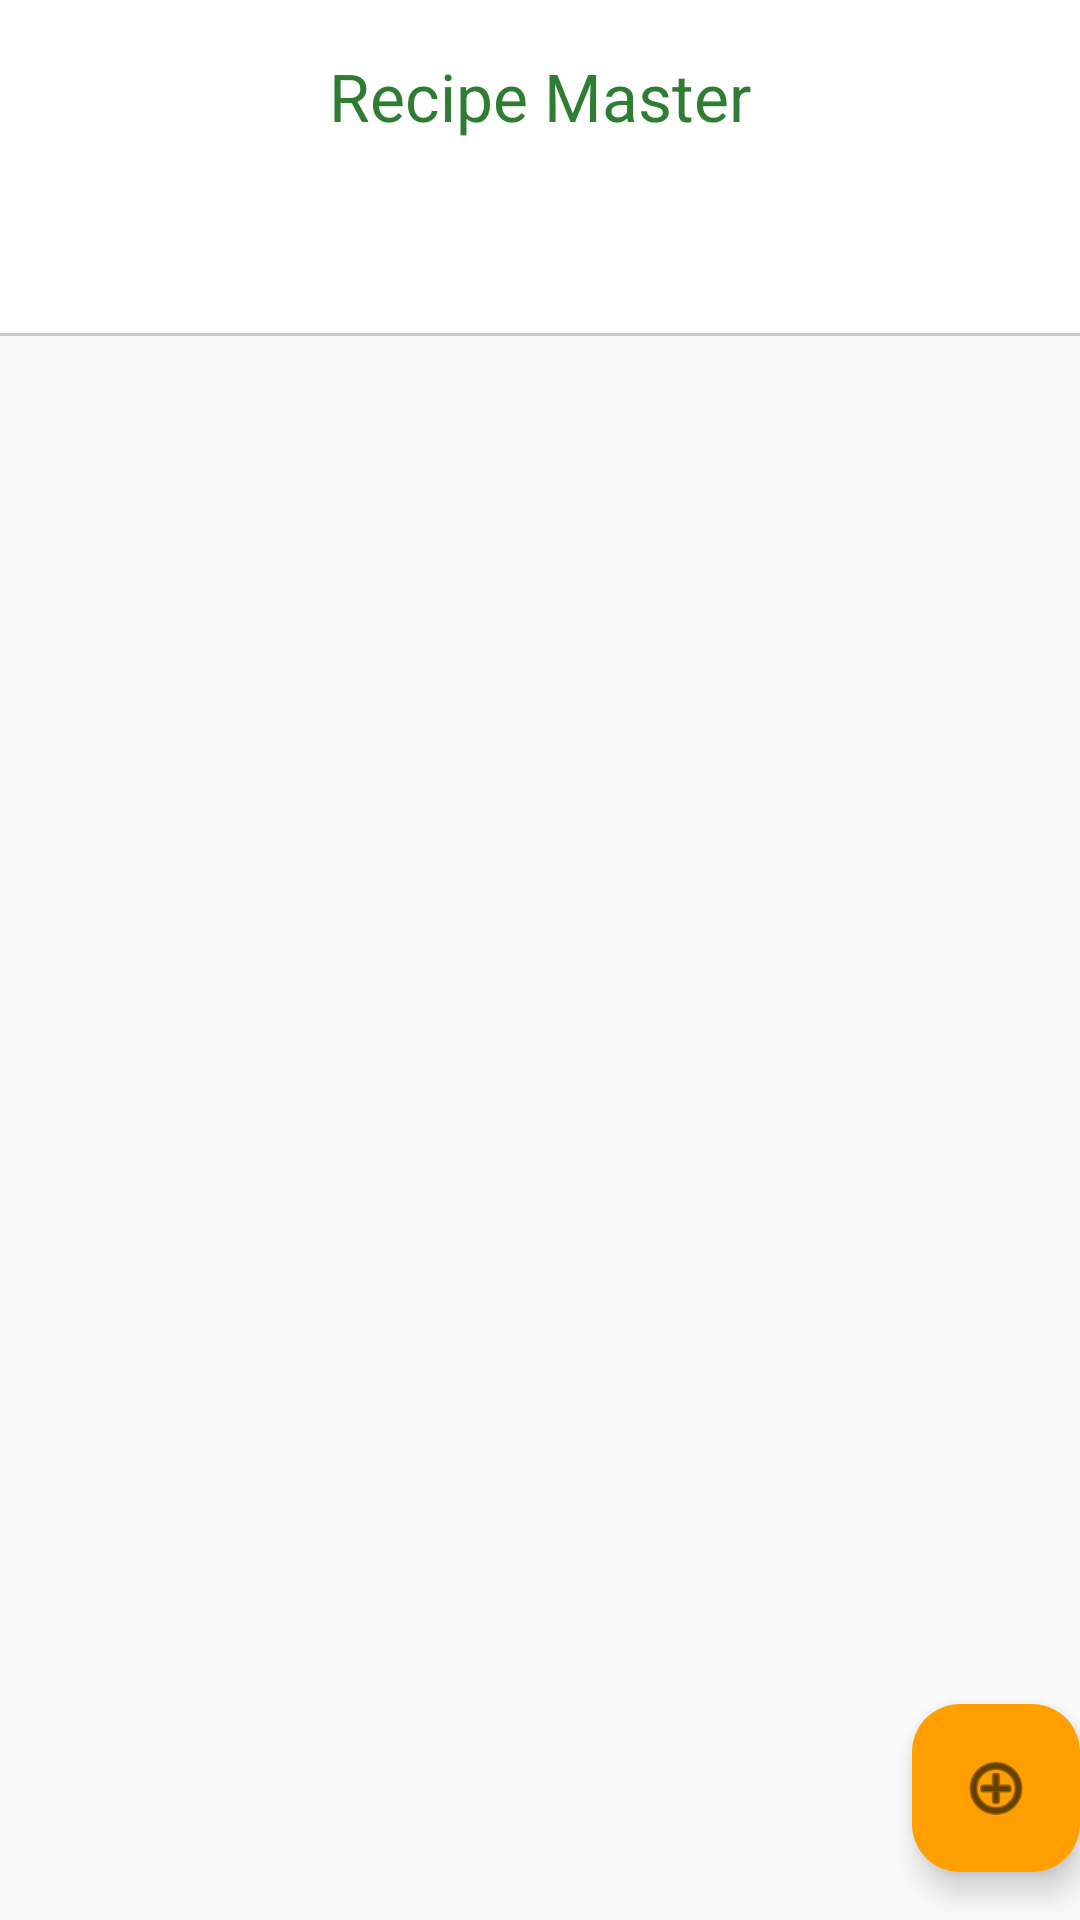

Here is an Android app screen rendered from its layout file. Give the layout XML and the strings, colors and styles it references.
<!-- AndroidManifest.xml: activity theme Theme.RecipeApp.NoActionBar -->
<!-- res/layout/activity_main.xml -->
<?xml version="1.0" encoding="utf-8"?>
<androidx.coordinatorlayout.widget.CoordinatorLayout xmlns:android="http://schemas.android.com/apk/res/android"
    xmlns:app="http://schemas.android.com/apk/res-auto"
    xmlns:tools="http://schemas.android.com/tools"
    android:layout_width="match_parent"
    android:layout_height="match_parent"
    android:background="@color/background"
    tools:context=".MainActivity">

    <com.google.android.material.appbar.AppBarLayout
        android:id="@+id/app_bar"
        android:layout_width="match_parent"
        android:layout_height="wrap_content"
        android:theme="@style/Theme.RecipeApp.AppBarOverlay"
        app:elevation="0dp">

        <com.google.android.material.appbar.MaterialToolbar
            android:id="@+id/toolbar"
            android:layout_width="match_parent"
            android:layout_height="?attr/actionBarSize"
            app:title="Recipe Master"
            app:titleCentered="true"
            app:titleTextColor="@color/primary"
            app:layout_scrollFlags="scroll|enterAlways" />

        <com.google.android.material.tabs.TabLayout
            android:id="@+id/tabs"
            android:layout_width="match_parent"
            android:layout_height="wrap_content"
            app:tabIndicatorColor="@color/primary"
            app:tabSelectedTextColor="@color/primary"
            app:tabTextColor="@color/on_surface_variant"
            app:tabIndicatorHeight="3dp"
            app:tabMode="fixed"
            app:tabGravity="fill" />
            
    </com.google.android.material.appbar.AppBarLayout>

    <androidx.viewpager.widget.ViewPager
        android:id="@+id/view_pager"
        android:layout_width="match_parent"
        android:layout_height="match_parent"
        app:layout_behavior="@string/appbar_scrolling_view_behavior" />

    <com.google.android.material.floatingactionbutton.FloatingActionButton
        android:id="@+id/fab"
        android:layout_width="wrap_content"
        android:layout_height="wrap_content"
        android:layout_gravity="bottom|end"
        android:layout_marginEnd="@dimen/fab_margin"
        android:layout_marginBottom="16dp"
        app:backgroundTint="@color/secondary"
        app:tint="@color/on_secondary"
        app:srcCompat="@android:drawable/ic_menu_add" />

</androidx.coordinatorlayout.widget.CoordinatorLayout>
<!-- resources referenced by this layout -->
<resources>
  <color name="background">#FAFAFA</color>
  <color name="on_secondary">#000000</color>
  <color name="on_surface_variant">#757575</color>
  <color name="primary">#2E7D32</color>
  <color name="secondary">#FFA000</color>
  <style name="Theme.RecipeApp.AppBarOverlay" parent="ThemeOverlay.AppCompat.Dark.ActionBar" />
  <style name="Theme.RecipeApp.NoActionBar">
          <item name="windowActionBar">false</item>
          <item name="windowNoTitle">true</item>
      </style>
</resources>
